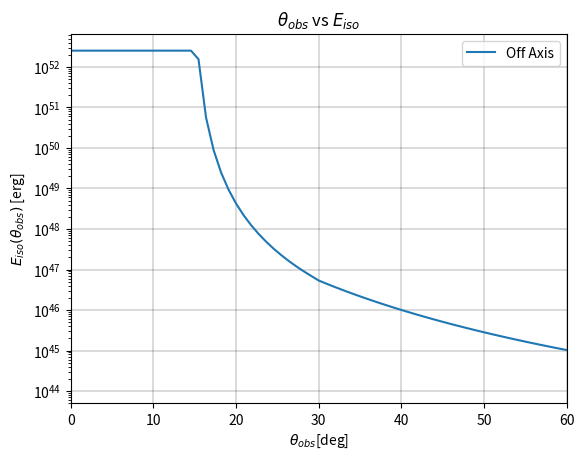

Reproduce this figure in Python.
'''------HARD IMPORTS------'''
'''------HARD IMPORTS------'''
'''------STRUCTURED JET SIMULATION DATA------'''
energyinitial = 5.35e46
'''------STRUCTURED JET SIMULATION DATA------'''
'''------IMPORTS-------'''
import numpy as np
import cmath
import math
import matplotlib.pyplot as plt
from mpl_toolkits.mplot3d import Axes3D
import matplotlib.pyplot as plt
from operator import add
import random
import pylab
'''------IMPORTS-------'''
'''------FUNCTION------'''
def angletoenergy(theta, energyorig, thetac, alpha):
    ret =   energyorig * math.e ** (-1 * ((theta/thetac) ** alpha))
    return ret
    
def delta_function(beta, thetaobs, thetaj):
    ret = 1 - beta * math.cos(thetaobs - thetaj)
    return ret

def curlyDelta(gamma, beta, thetaobs, thetaj):
    return 1 / (gamma * (1 - (beta * math.cos(thetaobs - thetaj))))
    #return (gamma * 2) / (1 + ((gamma * (thetaobs - thetaj)) ** 2))

def regularDelta(gamma, beta, thetaobs):
    return 1 / (gamma * (1 - (beta * math.cos(thetaobs))))

def limitDelta(gamma, thetaobs, thetaj):
    return (2 * gamma) / (1 + (gamma ** 2) * ((thetaobs - thetaj) ** 2))
'''------FUNCTION------'''
'''------CREATE POINTS------'''
Dv_LOUIS, Dv_WASH, Dv_VIRGO = 145, 145, 90
trials = 100 # input("Enter the number of points you want to test: ") 
distance = 100
thetaobs = []
for z in range(0,trials):
    #thetaobs.append(random.uniform(0, math.pi))
    thetaobs = np.linspace(0, math.pi/2, trials).tolist()

'''------CREATE POINTS-------'''
'''------OFF AXIS------'''
fluence_off, GRBTEST_off = [], []
gamma = 100
thetaj = 15
beta = math.sqrt((-1 * ((1/gamma) ** 2)) + 1)


for a in range(0,trials):

    FOn = (energyinitial)/((4 * math.pi*((distance * 3.086e+24) ** 2)))

    firstScaler = 471130.1263539437
    secondScaler = 11.778253158848592
    thirdScaler = 2407.068288869093
    limitScaler = 2355.6506317697185

    if thetaobs[a] < math.radians(thetaj): 
        eta = firstScaler

    elif math.radians(thetaj) < thetaobs[a] <= (2 * math.radians(thetaj)):
        
        if gamma > 90 and thetaobs[a] - math.radians(thetaj) < .01:
            eta = limitDelta(gamma, thetaobs[a], math.radians(thetaj)) * limitScaler
        
        else:
            eta = (curlyDelta(gamma, beta, thetaobs[a], math.radians(thetaj)) ** 2) * secondScaler
            

    elif (2 * math.radians(thetaj)) <= thetaobs[a]:
        eta = (regularDelta(gamma, beta, thetaobs[a]) ** 3) * thirdScaler

        
    fluence_off.append(eta * energyinitial)
        
'''------OFF AXIS------'''

thetaobs_struc = thetaobs
for u in range(0,len(thetaobs)):
    thetaobs[u] = math.degrees(thetaobs[u])

off_axis_graph = plt.plot(thetaobs,fluence_off, label = 'Off Axis')
ax = plt.subplot(111)
#plt.title(r'$\theta_{obs}$' +' vs Fluence at ' + str(distance) + ' Mpc' + ' and energy = ' + str(energyinitial))
plt.title(r'$\theta_{obs}$' + ' vs ' r'$E_{iso}$')
plt.xlabel(r'$\theta_{obs}$' + '[deg]')
#plt.ylabel('Fluence (' + str(distance) + 'Mpc / d)'+r'$^2$'+' [erg/'+'cm' + r'$^2$' + '] ')
plt.ylabel(r'$E_{iso}(\theta_{obs})$' +' [erg]')
plt.yscale('log')
plt.xlim(0, math.pi)
axes = plt.gca()
axes.set_xlim([0,60])

GBM_SENS, SWIFT_SENS = [], []
for u in range(0, trials):
    GBM_SENS.append(2.5e-8)
    SWIFT_SENS.append(4.22e-10)
    
#Fermi_GBM_Sensitivity = plt.plot(thetaobs, GBM_SENS, linestyle='--', color='k')

ax.annotate('Fermi-GBM sensitivity', xy=(1, .000000003), xytext=(2, .00000004), color='k')
ax.grid(color='k', linestyle='-', linewidth=.2)

pylab.legend(loc='upper right')
plt.show()

